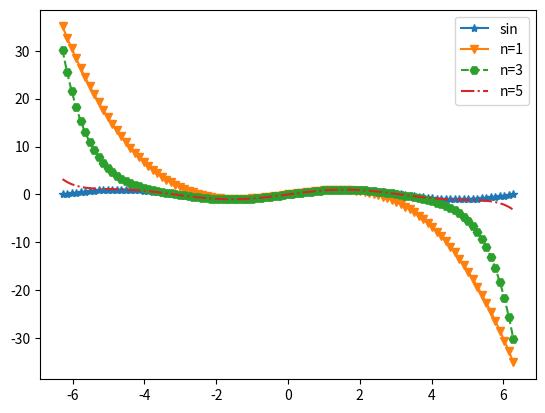

Write Python code to recreate this figure.
import numpy as np
import matplotlib.pyplot as plt
def fac(n): return (1 if n<1 else n*fac(n-1))
def item(n,x): return (-1)**n*x**(2*n+1)/fac(2*n+1)
def mysin(n,x):return (0 if n<0 else mysin(n-1,x)+item(n,x))
x=np.linspace(-2*np.pi,2*np.pi,101)
plt.plot(x,np.sin(x),'*-')
str=['v-','H--','-.']
for n in [1,2,3]:plt.plot(x,mysin(2*n-1,x),str[n-1])
plt.legend(['sin','n=1','n=3','n=5'])
plt.show()